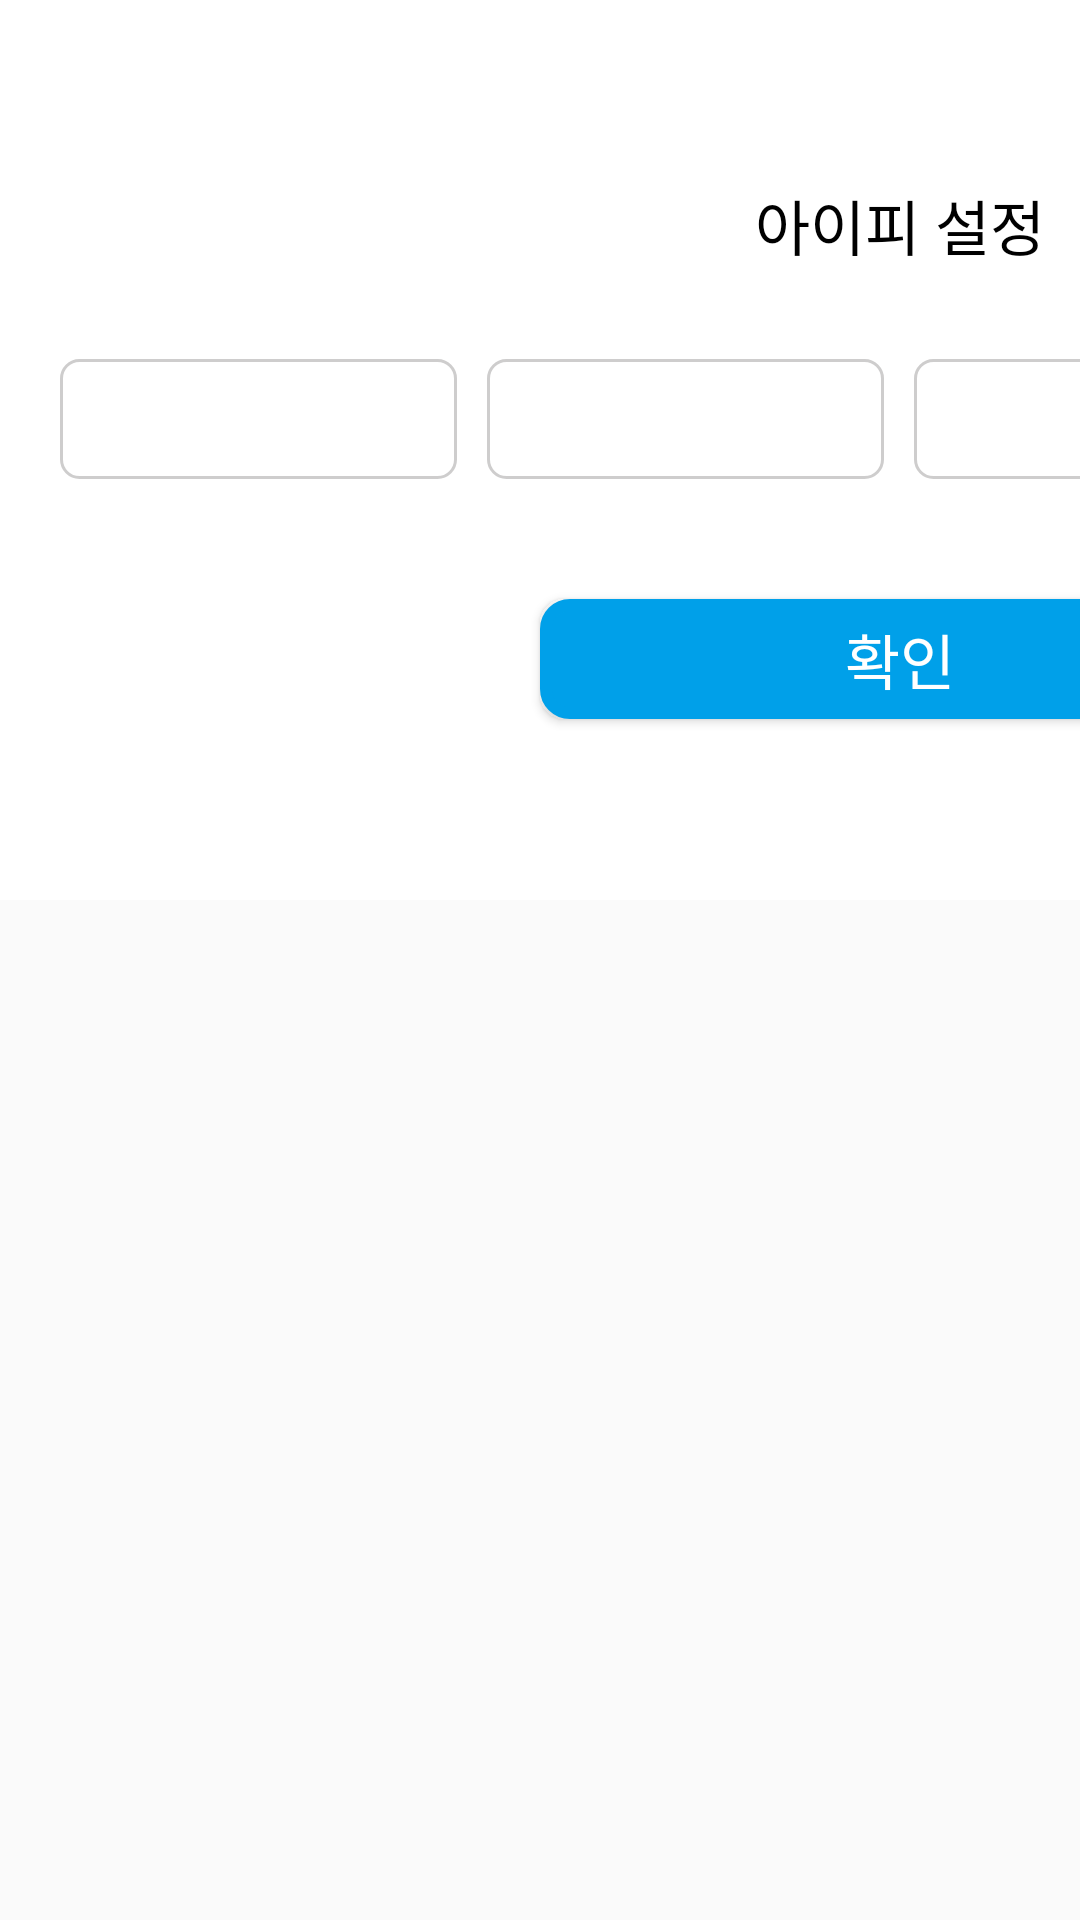

Layout XML and referenced resources for this Android screen:
<!-- AndroidManifest.xml: application theme AppTheme -->
<!-- res/layout/dialog_ip_setting.xml -->
<?xml version="1.0" encoding="utf-8"?>

<FrameLayout xmlns:android="http://schemas.android.com/apk/res/android"
    android:layout_width="wrap_content"
    android:layout_height="wrap_content">
    
    <LinearLayout
        android:layout_width="600dp"
        android:layout_height="300dp"
        android:gravity="center" android:background="#ffffff"
        android:orientation="vertical"
        android:padding="20dp">

        <TextView
            android:layout_width="match_parent"
            android:layout_height="wrap_content"
            android:fontFamily="@font/pretendard_regular"
            android:gravity="center"
            android:singleLine="true"
            android:text="아이피 설정"
            android:textColor="@color/black"
            android:textSize="20sp"></TextView>

        <LinearLayout
            android:layout_width="match_parent" android:layout_marginTop="30dp"
            android:layout_height="@dimen/btn_40dp"
            android:orientation="horizontal">

            <EditText
                android:id="@+id/et_ip01"
                android:layout_width="0dp"
                android:layout_height="match_parent"
                android:layout_weight="1"
                android:background="@drawable/border_black_line"
                android:gravity="center"
                android:inputType="number"
                android:lines="1"
                android:maxLength="3"
                android:paddingTop="8dp"
                android:paddingBottom="8dp"
                android:singleLine="true"
                android:textColor="#000000"
                android:textSize="17sp"></EditText>

            <EditText
                android:id="@+id/et_ip02"
                android:layout_width="0dp"
                android:layout_height="match_parent"
                android:layout_marginLeft="10dp"
                android:layout_weight="1"
                android:background="@drawable/border_black_line"
                android:gravity="center"
                android:inputType="number"
                android:lines="1"
                android:maxLength="3"
                android:paddingTop="8dp"
                android:paddingBottom="8dp"
                android:singleLine="true"
                android:textColor="#000000"
                android:textSize="17sp"></EditText>

            <EditText
                android:id="@+id/et_ip03"
                android:layout_width="0dp"
                android:layout_height="match_parent"
                android:layout_marginLeft="10dp"
                android:layout_weight="1"
                android:background="@drawable/border_black_line"
                android:gravity="center"
                android:inputType="number"
                android:lines="1"
                android:maxLength="3"
                android:paddingTop="8dp"
                android:paddingBottom="8dp"
                android:singleLine="true"
                android:textColor="#000000"
                android:textSize="17sp"></EditText>

            <EditText
                android:id="@+id/et_ip04"
                android:layout_width="0dp"
                android:layout_height="match_parent"
                android:layout_marginLeft="10dp"
                android:layout_weight="1"
                android:background="@drawable/border_black_line"
                android:gravity="center"
                android:inputType="number"
                android:lines="1"
                android:maxLength="3"
                android:paddingTop="8dp"
                android:paddingBottom="8dp"
                android:singleLine="true"
                android:textColor="#000000"
                android:textSize="17sp"></EditText>

        </LinearLayout>

        <Button
            android:id="@+id/save"
            android:layout_width="240dp"
            android:layout_height="@dimen/btn_40dp"
            android:layout_marginTop="40dp"
            android:background="@drawable/btn_press_login"
            android:fontFamily="@font/pretendard_bold"
            android:gravity="center"
            android:text="확인"
            android:textColor="#ffffff"
            android:textSize="20sp"></Button>
    </LinearLayout>
</FrameLayout>
<!-- resources referenced by this layout -->
<resources>
  <color name="black">#FF000000</color>
  <dimen name="btn_40dp">40dp</dimen>
  <!-- drawable border_black_line (drawable) -->
  <?xml version="1.0" encoding="utf-8"?>
  
  <layer-list xmlns:android="http://schemas.android.com/apk/res/android" >
  
      <item>
          <shape android:shape="rectangle" >
              <stroke
                  android:width="1dip"
                  android:color="#cecdcd" />
  
              <corners android:radius="6dp" />
  
              <solid android:color="#ffffff" />
          </shape>
      </item>
  
  </layer-list>
  <!-- drawable btn_press_login (drawable) -->
  <?xml version="1.0" encoding="utf-8"?>
  
  <selector xmlns:android="http://schemas.android.com/apk/res/android">
  
      <item android:drawable="@drawable/border_blue_line_on" android:state_selected="true"></item>
      <item android:drawable="@drawable/border_blue_line_on" android:state_pressed="true"></item>
      <item android:drawable="@drawable/border_blue_line_normal_fill"></item>
  
  </selector>
  <style name="AppTheme" parent="Theme.AppCompat.Light.NoActionBar">
          
          <item name="colorPrimary">@color/colorMain</item>
          <item name="colorPrimaryDark">@color/colorMain</item>
          <item name="colorAccent">@color/colorAccent</item>
          <item name="android:windowIsTranslucent">true</item>
      </style>
  <!-- drawable border_blue_line_on (drawable) -->
  <?xml version="1.0" encoding="utf-8"?>
  
  <layer-list xmlns:android="http://schemas.android.com/apk/res/android" >
  
      <item>
          <shape android:shape="rectangle" >
              <stroke
                  android:width="4dp"
                  android:color="@color/colorMain" />
  
              <corners android:radius="8dp" />
  
              <solid android:color="#4400A0E9" />
          </shape>
      </item>
  
  </layer-list>
  <!-- drawable border_blue_line_normal_fill (drawable) -->
  <?xml version="1.0" encoding="utf-8"?>
  
  <layer-list xmlns:android="http://schemas.android.com/apk/res/android" >
  
      <item>
          <shape android:shape="rectangle" >
              <stroke
                  android:width="4dp"
                  android:color="@color/colorMain" />
  
              <corners android:radius="8dp" />
  
              <solid android:color="@color/colorMain" />
          </shape>
      </item>
  
  </layer-list>
  <color name="colorMain">#00A0E9</color>
  <color name="colorAccent">#dd2331</color>
</resources>
